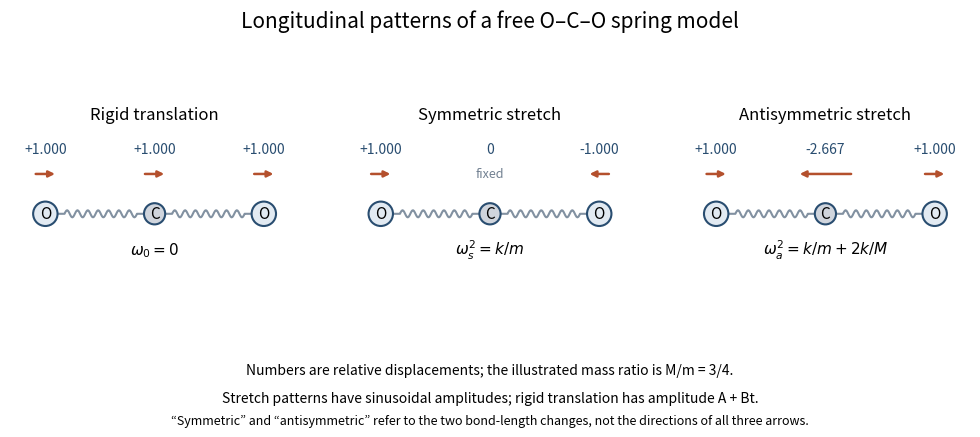

Source code (Python): (Note: this script raises an exception after producing the figure.)
"""Original longitudinal molecular mode patterns. Python 3.14, NumPy 2.3, Matplotlib 3.10.
Run in the mirrored _media directory; PNG is saved to cwd on opaque white.
"""
from pathlib import Path
import matplotlib
matplotlib.use('Agg')
import matplotlib.pyplot as plt
from matplotlib.patches import Circle,FancyArrowPatch
import numpy as np


def spring(ax,left,right):
    xx=np.linspace(left,right,100);yy=np.zeros_like(xx)
    yy[8:-8]=.055*np.sin(np.linspace(0,14*np.pi,len(xx)-16))
    ax.plot(xx,yy,color='#8291a1',lw=1.5)


fig,axes=plt.subplots(1,3,figsize=(10,4.3),facecolor='white')
ratio=.75
shapes=[(1,1,1),(1,0,-1),(1,-2/ratio,1)]
titles=['Rigid translation','Symmetric stretch','Antisymmetric stretch']
freqs=[r'$\omega_0=0$',r'$\omega_s^2=k/m$',r'$\omega_a^2=k/m+2k/M$']
positions=[0,1.7,3.4];radii=[.19,.165,.19]
for ax,shape,title,freq in zip(axes,shapes,titles,freqs):
    spring(ax,positions[0]+radii[0],positions[1]-radii[1]);spring(ax,positions[1]+radii[1],positions[2]-radii[2])
    for p,rad,amplitude,label in zip(positions,radii,shape,['O','C','O']):
        ax.add_patch(Circle((p,0),rad,facecolor='#e2eaf2' if label=='O' else '#d0d5dd',edgecolor='#294d70',lw=1.5,zorder=3))
        ax.text(p,0,label,ha='center',va='center',fontsize=11)
        ax.text(p,.95,f'{amplitude:+.3f}' if amplitude else '0',ha='center',fontsize=10,color='#294d70')
        if amplitude:
            length=.3*amplitude
            ax.add_patch(FancyArrowPatch((p-length/2,.62),(p+length/2,.62),arrowstyle='-|>',shrinkA=0,shrinkB=0,mutation_scale=9,color='#b4502d',lw=1.8))
        else:ax.text(p,.62,'fixed',ha='center',va='center',fontsize=9,color='#718091')
    ax.text(1.7,-.63,freq,ha='center',fontsize=11)
    ax.set(xlim=(-.55,3.95),ylim=(-1,1.35),aspect='equal',title=title)
    ax.axis('off')
fig.suptitle('Longitudinal patterns of a free O–C–O spring model',fontsize=15,y=.98)
fig.text(.5,.13,'Numbers are relative displacements; the illustrated mass ratio is M/m = 3/4.',ha='center',fontsize=10)
fig.text(.5,.065,'Stretch patterns have sinusoidal amplitudes; rigid translation has amplitude A + Bt.',ha='center',fontsize=10)
fig.text(.5,.015,'“Symmetric” and “antisymmetric” refer to the two bond-length changes, not the directions of all three arrows.',ha='center',fontsize=9)
fig.subplots_adjust(left=.02,right=.98,top=.81,bottom=.25,wspace=.16)
fig.savefig(Path.cwd()/Path(__file__).with_suffix('.png').name,dpi=145,facecolor='white')
plt.close(fig)
